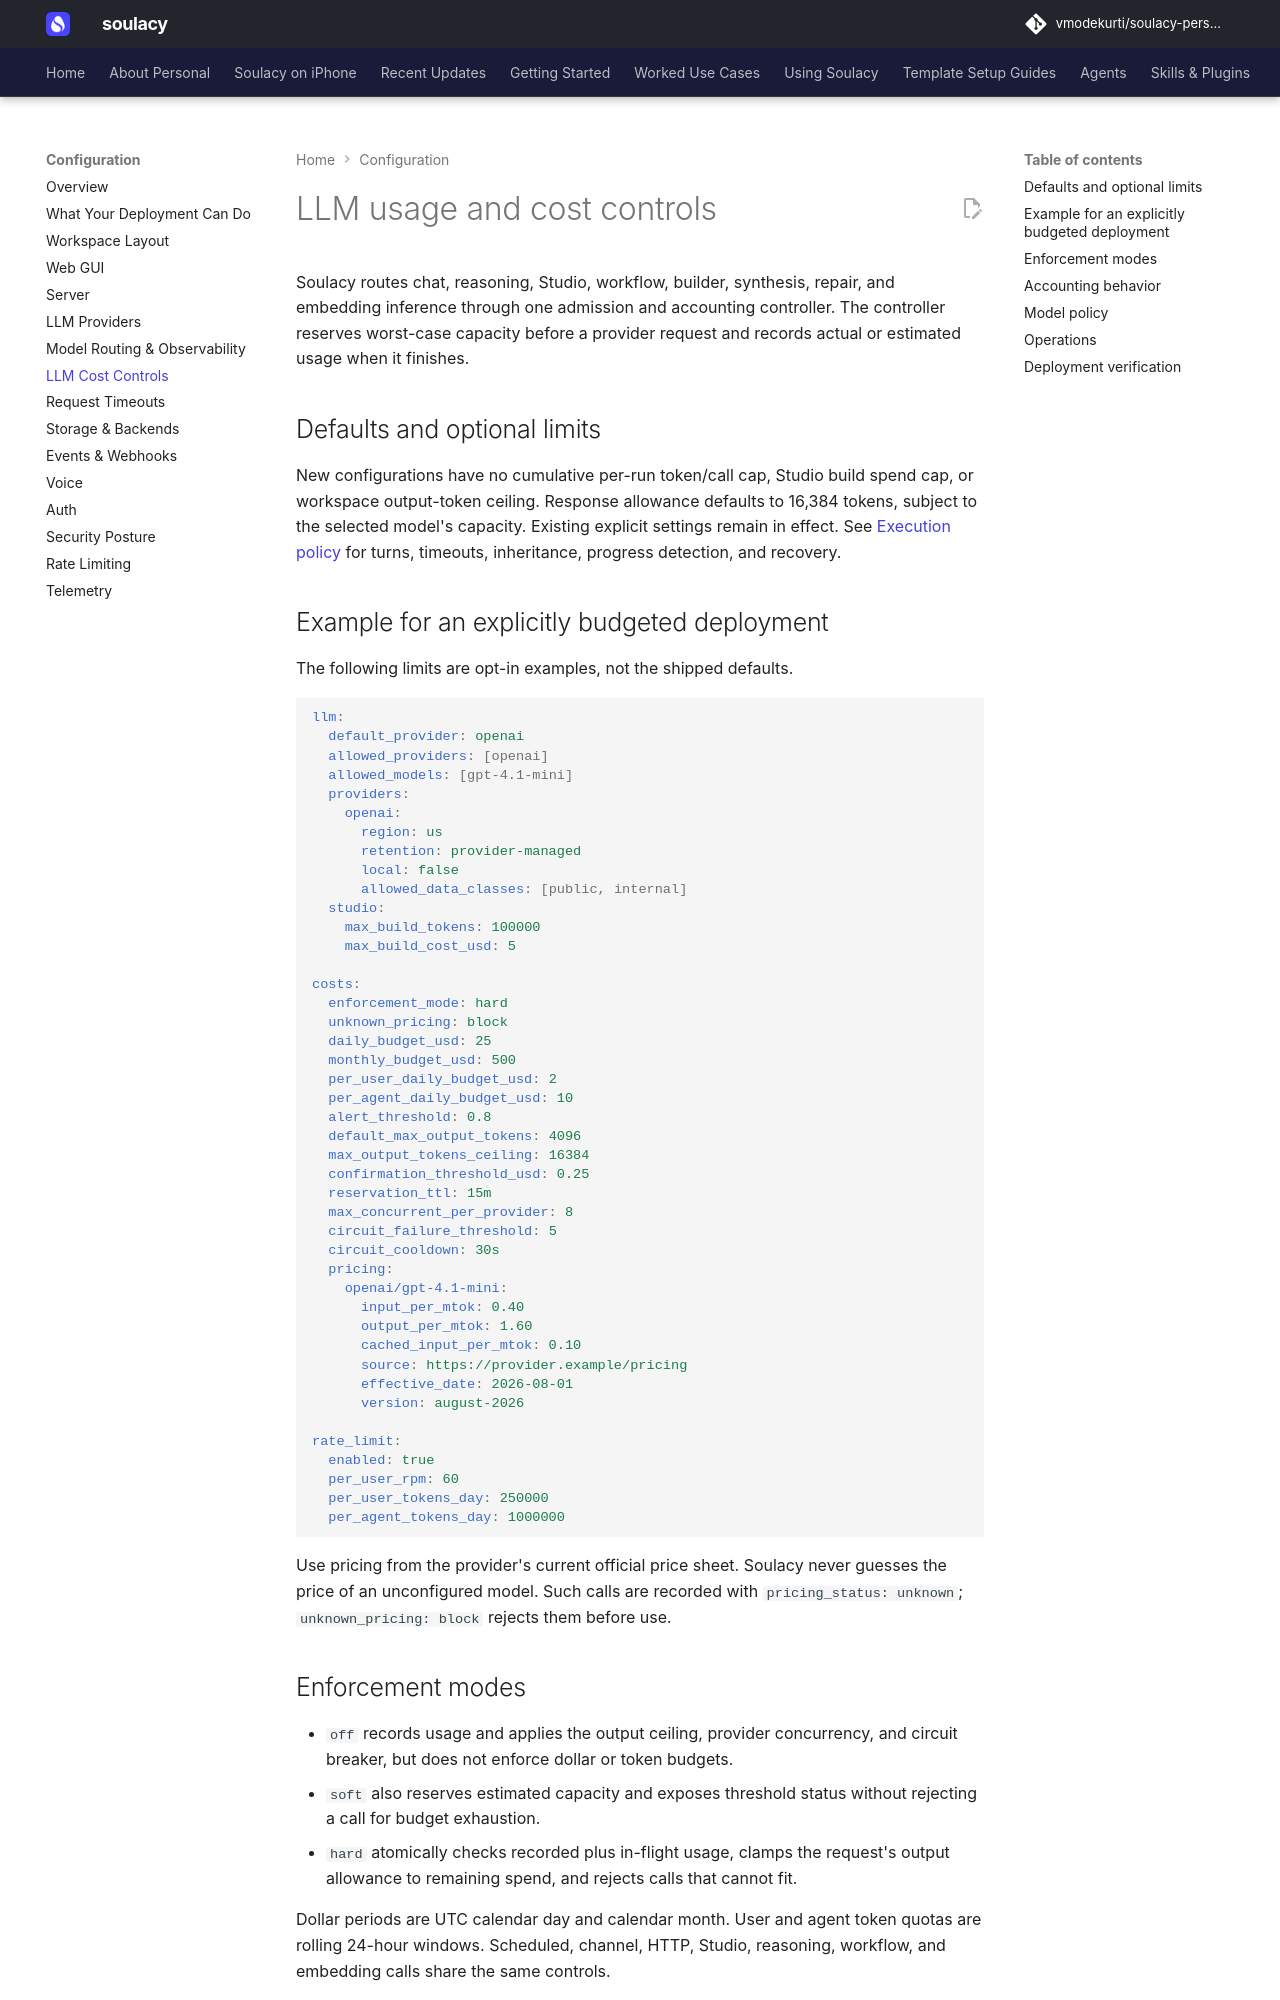

repository: vmodekurti/soulacy-personal · page: LLM_COST_CONTROLS/index.html · generator: mkdocs

# LLM usage and cost controls

Soulacy routes chat, reasoning, Studio, workflow, builder, synthesis, repair,
and embedding inference through one admission and accounting controller. The
controller reserves worst-case capacity before a provider request and records
actual or estimated usage when it finishes.

## Defaults and optional limits

New configurations have no cumulative per-run token/call cap, Studio build
spend cap, or workspace output-token ceiling. Response allowance defaults to
16,384 tokens, subject to the selected model's capacity. Existing explicit
settings remain in effect. See [Execution policy](EXECUTION_POLICY.md) for
turns, timeouts, inheritance, progress detection, and recovery.

## Example for an explicitly budgeted deployment

The following limits are opt-in examples, not the shipped defaults.

```yaml
llm:
  default_provider: openai
  allowed_providers: [openai]
  allowed_models: [gpt-4.1-mini]
  providers:
    openai:
      region: us
      retention: provider-managed
      local: false
      allowed_data_classes: [public, internal]
  studio:
    max_build_tokens: 100000
    max_build_cost_usd: 5

costs:
  enforcement_mode: hard
  unknown_pricing: block
  daily_budget_usd: 25
  monthly_budget_usd: 500
  per_user_daily_budget_usd: 2
  per_agent_daily_budget_usd: 10
  alert_threshold: 0.8
  default_max_output_tokens: 4096
  max_output_tokens_ceiling: 16384
  confirmation_threshold_usd: 0.25
  reservation_ttl: 15m
  max_concurrent_per_provider: 8
  circuit_failure_threshold: 5
  circuit_cooldown: 30s
  pricing:
    openai/gpt-4.1-mini:
      input_per_mtok: 0.40
      output_per_mtok: 1.60
      cached_input_per_mtok: 0.10
      source: https://provider.example/pricing
      effective_date: 2026-08-01
      version: august-2026

rate_limit:
  enabled: true
  per_user_rpm: 60
  per_user_tokens_day: 250000
  per_agent_tokens_day: 1000000
```

Use pricing from the provider's current official price sheet. Soulacy never
guesses the price of an unconfigured model. Such calls are recorded with
`pricing_status: unknown`; `unknown_pricing: block` rejects them before use.

## Enforcement modes

- `off` records usage and applies the output ceiling, provider concurrency,
  and circuit breaker, but does not enforce dollar or token budgets.
- `soft` also reserves estimated capacity and exposes threshold status without
  rejecting a call for budget exhaustion.
- `hard` atomically checks recorded plus in-flight usage, clamps the request's
  output allowance to remaining spend, and rejects calls that cannot fit.

Dollar periods are UTC calendar day and calendar month. User and agent token
quotas are rolling 24-hour windows. Scheduled, channel, HTTP, Studio, reasoning,
workflow, and embedding calls share the same controls.

Studio assigns a unique accounting run to every refine/generate/build request,
so concurrent builds cannot consume one another's per-build token or dollar
allowance. The dashboard confirms an above-threshold estimate before starting
a synchronous or streamed Studio operation.
